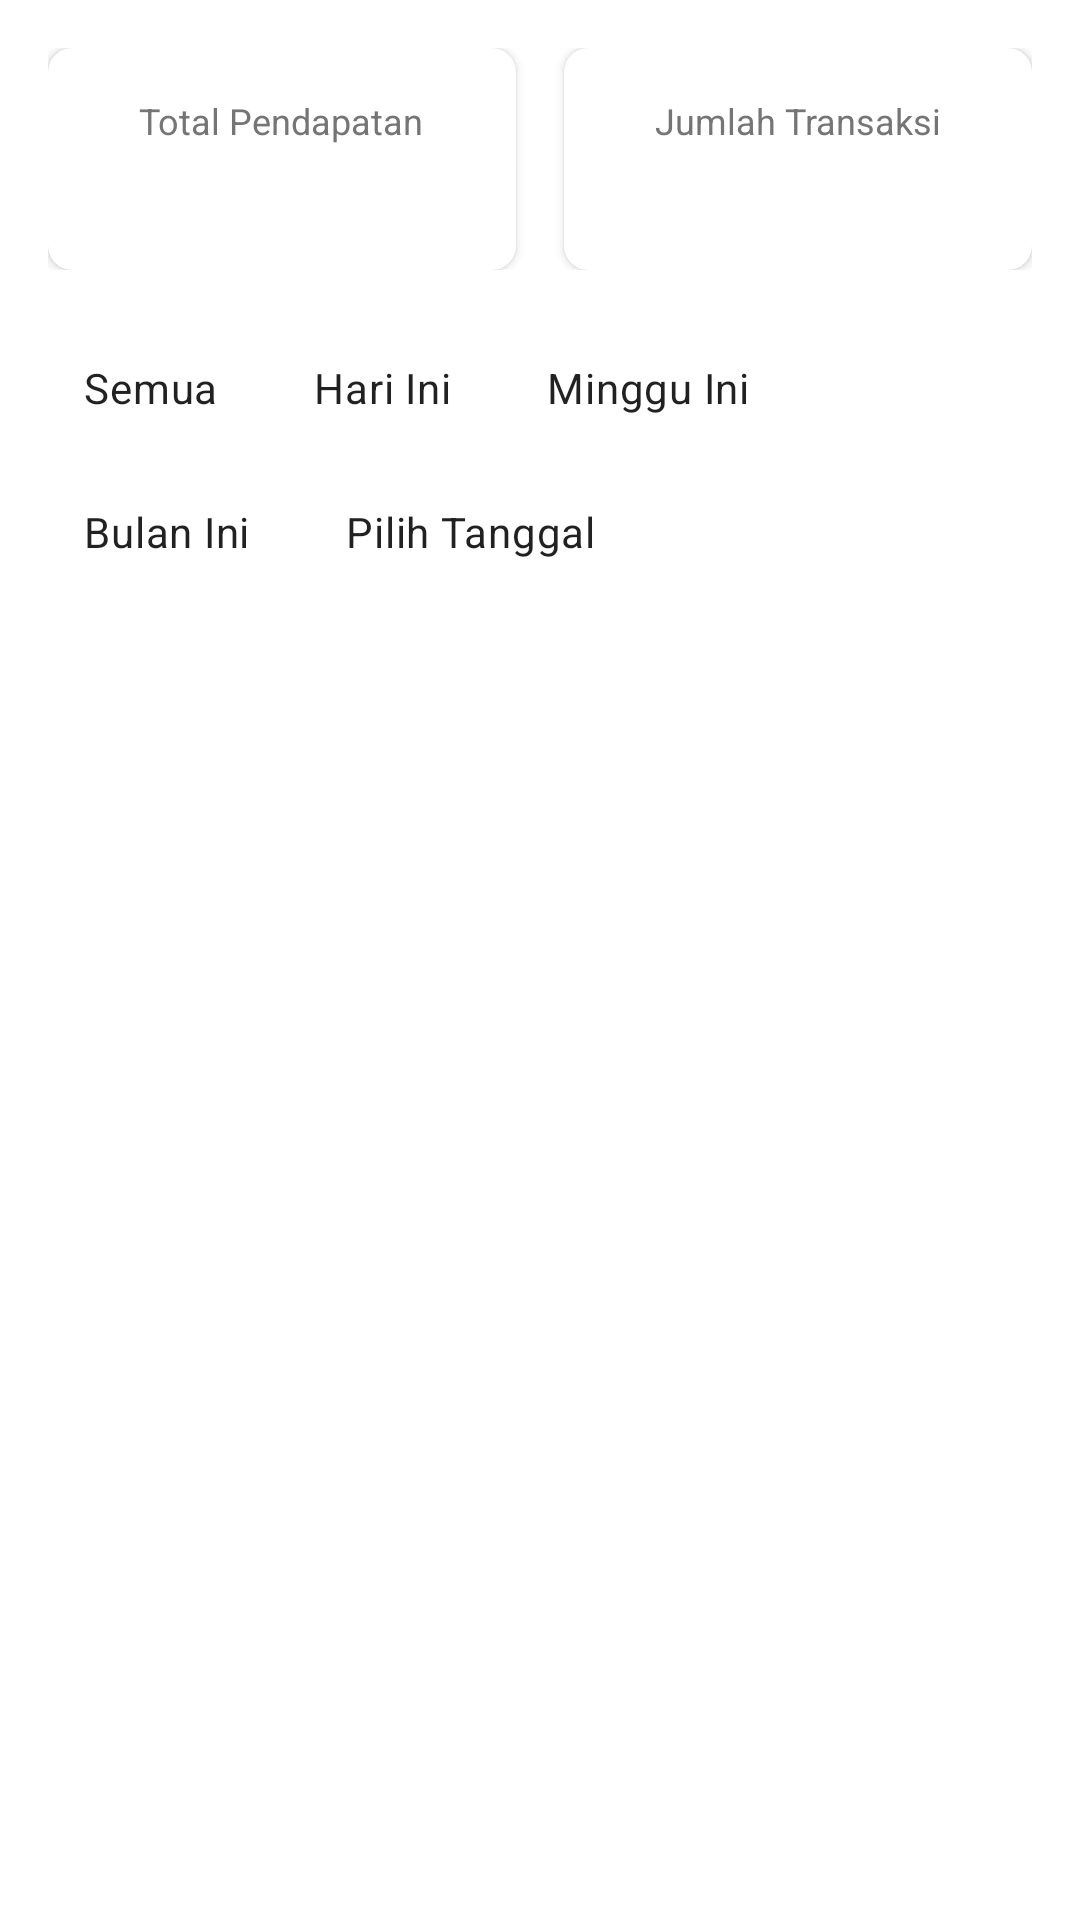

Produce the Android XML layout that renders to this screen, including the resource entries it uses.
<!-- AndroidManifest.xml: application theme Theme.MyPOS -->
<!-- res/layout/fragment_riwayat.xml -->
<?xml version="1.0" encoding="utf-8"?>
<LinearLayout xmlns:android="http://schemas.android.com/apk/res/android"
    xmlns:app="http://schemas.android.com/apk/res-auto"
    xmlns:tools="http://schemas.android.com/tools"
    android:layout_width="match_parent"
    android:layout_height="match_parent"
    android:orientation="vertical"
    android:padding="16dp">

    
    <LinearLayout
        android:layout_width="match_parent"
        android:layout_height="wrap_content"
        android:orientation="horizontal"
        android:layout_marginBottom="16dp">

        <com.google.android.material.card.MaterialCardView
            android:layout_width="0dp"
            android:layout_height="wrap_content"
            android:layout_weight="1"
            android:layout_marginEnd="8dp"
            app:cardCornerRadius="8dp"
            app:cardElevation="2dp">

            <LinearLayout
                android:layout_width="match_parent"
                android:layout_height="wrap_content"
                android:orientation="vertical"
                android:padding="16dp"
                android:gravity="center">

                <TextView
                    android:layout_width="wrap_content"
                    android:layout_height="wrap_content"
                    android:text="Total Pendapatan"
                    android:textSize="12sp"
                    android:textColor="@color/text_secondary" />

                <TextView
                    android:id="@+id/tvTotalRevenue"
                    android:layout_width="wrap_content"
                    android:layout_height="wrap_content"
                    android:layout_marginTop="4dp"
                    android:textSize="16sp"
                    android:textStyle="bold"
                    android:textColor="@color/primary"
                    tools:text="Rp 2.500.000" />

            </LinearLayout>

        </com.google.android.material.card.MaterialCardView>

        <com.google.android.material.card.MaterialCardView
            android:layout_width="0dp"
            android:layout_height="wrap_content"
            android:layout_weight="1"
            android:layout_marginStart="8dp"
            app:cardCornerRadius="8dp"
            app:cardElevation="2dp">

            <LinearLayout
                android:layout_width="match_parent"
                android:layout_height="wrap_content"
                android:orientation="vertical"
                android:padding="16dp"
                android:gravity="center">

                <TextView
                    android:layout_width="wrap_content"
                    android:layout_height="wrap_content"
                    android:text="Jumlah Transaksi"
                    android:textSize="12sp"
                    android:textColor="@color/text_secondary" />

                <TextView
                    android:id="@+id/tvTransactionCount"
                    android:layout_width="wrap_content"
                    android:layout_height="wrap_content"
                    android:layout_marginTop="4dp"
                    android:textSize="16sp"
                    android:textStyle="bold"
                    android:textColor="@color/primary"
                    tools:text="25" />

            </LinearLayout>

        </com.google.android.material.card.MaterialCardView>

    </LinearLayout>

    
    <com.google.android.material.chip.ChipGroup
        android:id="@+id/chipGroupFilter"
        android:layout_width="match_parent"
        android:layout_height="wrap_content"
        android:layout_marginBottom="16dp"
        app:singleSelection="true">

        <com.google.android.material.chip.Chip
            android:id="@+id/chipAll"
            android:layout_width="wrap_content"
            android:layout_height="wrap_content"
            android:text="Semua"
            app:chipBackgroundColor="@color/chip_background_selector" />

        <com.google.android.material.chip.Chip
            android:id="@+id/chipToday"
            android:layout_width="wrap_content"
            android:layout_height="wrap_content"
            android:text="Hari Ini"
            app:chipBackgroundColor="@color/chip_background_selector" />

        <com.google.android.material.chip.Chip
            android:id="@+id/chipWeek"
            android:layout_width="wrap_content"
            android:layout_height="wrap_content"
            android:text="Minggu Ini"
            app:chipBackgroundColor="@color/chip_background_selector" />

        <com.google.android.material.chip.Chip
            android:id="@+id/chipMonth"
            android:layout_width="wrap_content"
            android:layout_height="wrap_content"
            android:text="Bulan Ini"
            app:chipBackgroundColor="@color/chip_background_selector" />

        <com.google.android.material.chip.Chip
            android:id="@+id/chipCustom"
            android:layout_width="wrap_content"
            android:layout_height="wrap_content"
            android:text="Pilih Tanggal"
            app:chipBackgroundColor="@color/chip_background_selector" />

    </com.google.android.material.chip.ChipGroup>

    
    <FrameLayout
        android:layout_width="match_parent"
        android:layout_height="0dp"
        android:layout_weight="1">

        <androidx.recyclerview.widget.RecyclerView
            android:id="@+id/recyclerView"
            android:layout_width="match_parent"
            android:layout_height="match_parent"
            android:clipToPadding="false"
            android:paddingBottom="16dp"
            tools:listitem="@layout/item_transaction_history" />

        <TextView
            android:id="@+id/tvEmptyState"
            android:layout_width="wrap_content"
            android:layout_height="wrap_content"
            android:layout_gravity="center"
            android:text="Tidak ada transaksi"
            android:textSize="16sp"
            android:textColor="@color/text_secondary"
            android:visibility="gone" />

        <ProgressBar
            android:id="@+id/progressBar"
            android:layout_width="wrap_content"
            android:layout_height="wrap_content"
            android:layout_gravity="center"
            android:visibility="gone" />

    </FrameLayout>

</LinearLayout>
<!-- res/layout/item_transaction_history.xml (included above) -->
<?xml version="1.0" encoding="utf-8"?>
<com.google.android.material.card.MaterialCardView xmlns:android="http://schemas.android.com/apk/res/android"
    xmlns:app="http://schemas.android.com/apk/res-auto"
    xmlns:tools="http://schemas.android.com/tools"
    android:layout_width="match_parent"
    android:layout_height="wrap_content"
    android:layout_margin="8dp"
    app:cardCornerRadius="8dp"
    app:cardElevation="2dp">

    <LinearLayout
        android:layout_width="match_parent"
        android:layout_height="wrap_content"
        android:orientation="horizontal"
        android:padding="16dp">

        <LinearLayout
            android:layout_width="0dp"
            android:layout_height="wrap_content"
            android:layout_weight="1"
            android:orientation="vertical">

            <TextView
                android:id="@+id/tvTransactionId"
                android:layout_width="wrap_content"
                android:layout_height="wrap_content"
                android:textSize="16sp"
                android:textStyle="bold"
                android:textColor="@color/text_primary"
                tools:text="#12345" />

            <TextView
                android:id="@+id/tvDate"
                android:layout_width="wrap_content"
                android:layout_height="wrap_content"
                android:layout_marginTop="4dp"
                android:textSize="14sp"
                android:textColor="@color/text_secondary"
                tools:text="2024-01-15 14:30:25" />

            <TextView
                android:id="@+id/tvPaymentMethod"
                android:layout_width="wrap_content"
                android:layout_height="wrap_content"
                android:layout_marginTop="4dp"
                android:textSize="12sp"
                android:textColor="@color/text_secondary"
                tools:text="Tunai" />

        </LinearLayout>

        <LinearLayout
            android:layout_width="wrap_content"
            android:layout_height="wrap_content"
            android:orientation="vertical"
            android:gravity="end">

            <TextView
                android:id="@+id/tvAmount"
                android:layout_width="wrap_content"
                android:layout_height="wrap_content"
                android:textSize="18sp"
                android:textStyle="bold"
                android:textColor="@color/primary"
                tools:text="Rp 150.000" />

            <TextView
                android:id="@+id/tvStatus"
                android:layout_width="wrap_content"
                android:layout_height="wrap_content"
                android:layout_marginTop="4dp"
                android:textSize="12sp"
                android:textStyle="bold"
                android:paddingHorizontal="8dp"
                android:paddingVertical="2dp"
                android:background="@drawable/bg_status_completed"
                android:textColor="@color/white"
                tools:text="Selesai" />

        </LinearLayout>

    </LinearLayout>

</com.google.android.material.card.MaterialCardView>
<!-- resources referenced by this layout -->
<resources>
  <color name="primary">#1976D2</color>
  <color name="text_primary">#000000</color>
  <color name="text_secondary">#757575</color>
  <color name="white">#FFFFFF</color>
  <style name="Theme.MyPOS" parent="Theme.MaterialComponents.DayNight.DarkActionBar">
          
          <item name="colorPrimary">@color/colorPrimary</item>
          <item name="colorPrimaryVariant">@color/colorPrimaryVariant</item>
          <item name="colorOnPrimary">@color/colorOnPrimary</item>
          
          <item name="colorSecondary">@color/colorSecondary</item>
          <item name="colorSecondaryVariant">@color/colorSecondaryVariant</item>
          <item name="colorOnSecondary">@color/colorOnSecondary</item>
          
          <item name="android:statusBarColor">?attr/colorPrimaryVariant</item>
          
          <item name="android:windowBackground">@color/white</item>
          <item name="colorSurface">@color/white</item>
          <item name="colorOnSurface">@color/black</item>
          <item name="colorError">@color/colorError</item>
          <item name="colorOnError">@color/colorOnError</item>
          
          <item name="android:textColor">@color/black</item>
          <item name="android:editTextColor">@color/black</item>
          <item name="android:textColorPrimary">@color/black</item>
          <item name="android:textColorSecondary">@color/black</item>
          
          <item name="windowActionBar">false</item>
          <item name="windowNoTitle">true</item>
          
          <item name="android:windowFullscreen">true</item>
          <item name="android:windowLayoutInDisplayCutoutMode">shortEdges</item>
          <item name="android:windowTranslucentStatus">false</item>
          <item name="android:windowTranslucentNavigation">false</item>
          <item name="android:windowDrawsSystemBarBackgrounds">false</item>
          <item name="android:statusBarColor">@android:color/transparent</item>
          <item name="android:navigationBarColor">@android:color/transparent</item>
      </style>
  <color name="colorPrimary">#1976D2</color>
  <color name="colorPrimaryVariant">#0D47A1</color>
  <color name="colorOnPrimary">#FFFFFF</color>
  <color name="colorSecondary">#FF5722</color>
  <color name="colorSecondaryVariant">#E64A19</color>
  <color name="colorOnSecondary">#FFFFFF</color>
  <color name="black">#000000</color>
  <color name="colorError">#F44336</color>
  <color name="colorOnError">#FFFFFF</color>
</resources>
